Run: headless pygame with SDL's dummy video driver; simulated clock (each Clock.tick advances the game by its frame time, no real sleeping); random seed 0; keys injected as events and as key.get_pressed() state; mouse plan: one left click at the window centre at the start of phase 2, then a move to the lower-right quarter at the start of phase 3.
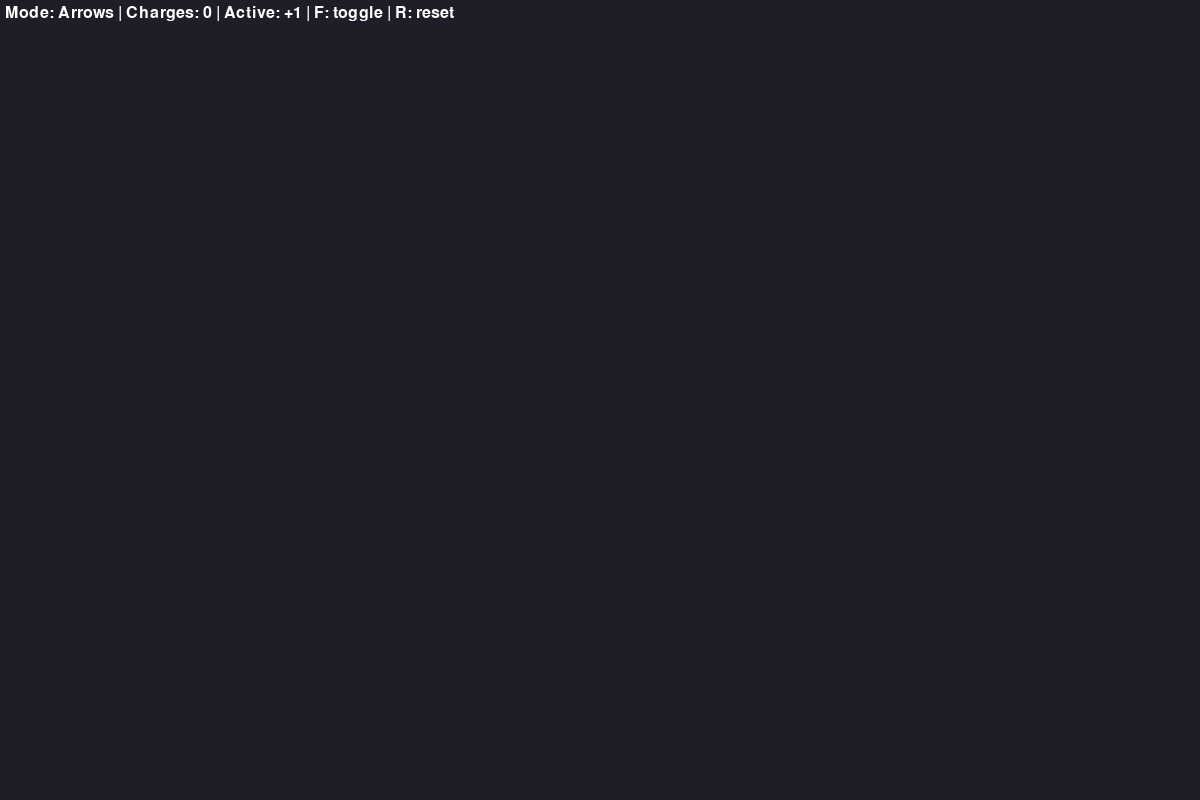
Frame 1 of 4 · flips 1–60 · no input
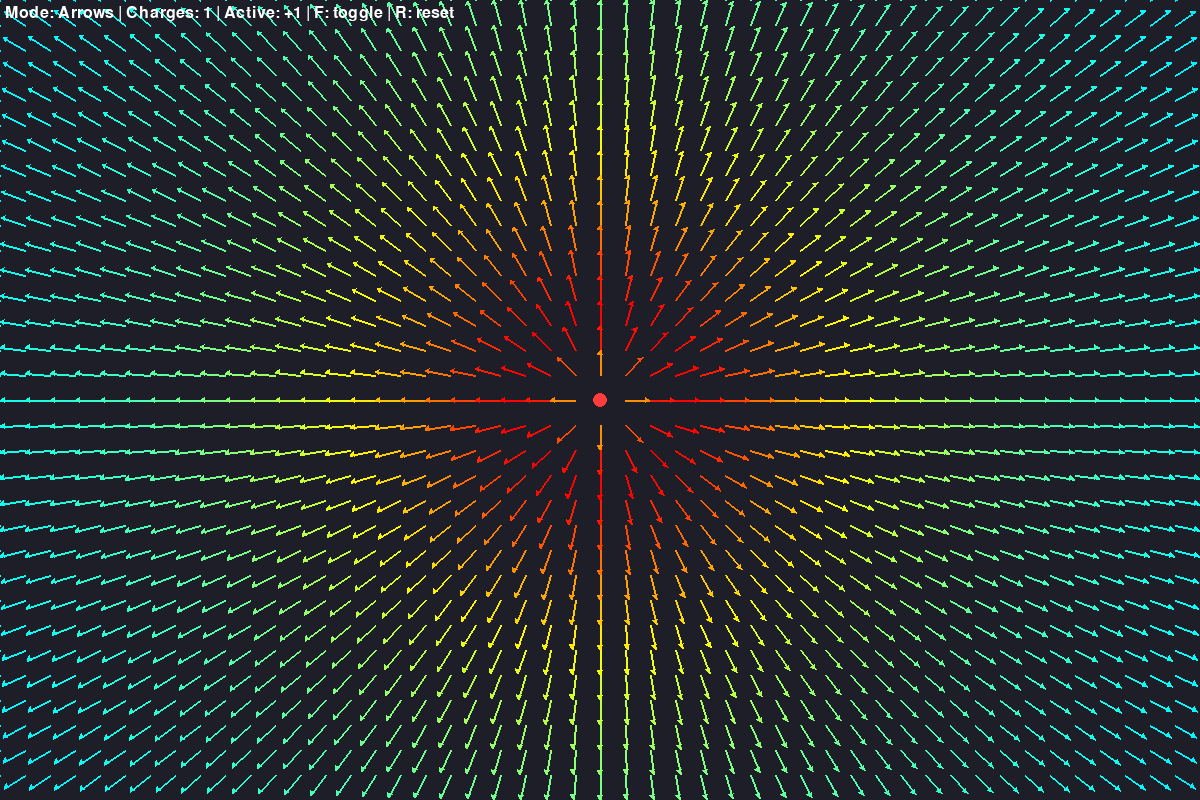
Frame 2 of 4 · flips 61–180 · clicked the window centre · tapped SPACE, RETURN · held RIGHT (→), D
Frame 3 of 4 · flips 181–300 · moved the mouse to the lower-right quarter · held DOWN (↓), S · screen unchanged from frame 2, image omitted
Frame 4 of 4 · flips 301–420 · held LEFT (←), A, UP (↑), W · screen unchanged from frame 3, image omitted

The pygame program that drew these frames:

"""
FileName : electric-field.py
Author : Chanin Timbal
Date: March 2026
Description: A 2D electric field visualizer using Pygame, for PHY 222 at OIT
Code belongs to Chanin Timbal, all rights reserved. For educational use only.
"""

import math
import pygame
import sys


print(sys.executable)
print("pygame module loaded from:", pygame.__file__)
print("pygame type:", type(pygame))

# Constants
K = 1000.0                      # Coulomb's constant (scaled for visualization)
SOFT = 100.0                    # Softening factor to prevent singularities
WIDTH, HEIGHT = 1200, 800       # Window dimensions
GRID_SPACING = 25               # Distance between field sample points
ARROW_SCALE = 25                # Scaling factor for arrow lengths

# Colors for visualization
BG = (30, 30, 40)
WHITE = (255, 255, 255)
RED = (255, 60, 60)
BLUE = (60, 120, 255)

# Charge Class


class Charge:
    def __init__(self, x, y, q):
        self.x = float(x)        # horizontal position
        self.y = float(y)        # vertical position
        self.q = float(q)        # charge magnitude (positive or negative)

# Field Computation


def compute_field_at(px, py, charges):
    # Initialize electric field components
    Ex = 0.0
    Ey = 0.0
    # Loop through each charge to compute its contribution to the field at (px, py)
    for c in charges:
        dx = px - c.x                               # horizontal distance from charge to point
        dy = py - c.y                               # vertical distance from charge to point
        # squared distance with softening to prevent singularities
        r2 = dx * dx + dy * dy + SOFT * SOFT
        # Compute the contribution of this charge to the electric field using Coulomb's law
        inv_r3 = 1.0 / (r2 * math.sqrt(r2))
        # Update the horizontal component of the electric field
        Ex += K * c.q * dx * inv_r3
        # Update the vertical component of the electric field
        Ey += K * c.q * dy * inv_r3
    return Ex, Ey


def magnitude(x, y):
    return math.sqrt(x * x + y * y)                 # maginude of a vector


# Color Mapping
def color_from_mag(mag, max_mag):
    if max_mag <= 0:                                # Avoid division by zero, return blue for zero field
        return (0, 0, 255)                          # blue for zero field

    # Slight power curve for better contrast
    # Normalize magnitude to [0, 1] with a power curve for better contrast
    t = (mag / max_mag) ** 0.4
    t = max(0.0, min(1.0, t))                       # limit t to [0, 1]

    # Blue → Cyan → Yellow → Red
    if t < 0.33:
        r = 0
        g = int(255 * (t / 0.33))
        b = 255
    elif t < 0.66:
        r = int(255 * ((t - 0.33) / 0.33))
        g = 255
        b = int(255 * (1 - (t - 0.33) / 0.33))
    else:
        r = 255
        g = int(255 * (1 - (t - 0.66) / 0.34))
        b = 0

    return (r, g, b)


# Arrow Drawing
def draw_arrow(surface, x, y, Ex, Ey, max_mag):
    mag = magnitude(Ex, Ey)
    if mag == 0:
        return

    # Normalize the electric field vector and scale it for visualization
    dx = (Ex / mag) * ARROW_SCALE
    dy = (Ey / mag) * ARROW_SCALE

    # Get color based on magnitude for visual feedback
    color = color_from_mag(mag, max_mag)
    # Calculate the end position of the arrow based on the electric field vector
    end_pos = (int(x + dx), int(y + dy))

    # Draw the main line of the arrow
    pygame.draw.line(surface, color, (x, y), end_pos, 2)

    # Calculate the angle of the arrow for drawing the arrowhead
    angle = math.atan2(dy, dx)
    arrow_size = 5
    left = (
        end_pos[0] - arrow_size * math.cos(angle - math.pi / 6),
        end_pos[1] - arrow_size * math.sin(angle - math.pi / 6),
    )
    right = (
        end_pos[0] - arrow_size * math.cos(angle + math.pi / 6),
        end_pos[1] - arrow_size * math.sin(angle + math.pi / 6),
    )
    pygame.draw.polygon(surface, color, [end_pos, left, right])


# Field Line Tracing
# trace a field line starting from (x, y) in both directions, return list of points
def trace_field_line(x, y, charges, step=4, max_steps=1500):
    points = [(x, y)]

    # trace in both directions (away from and towards the charge)
    for direction in (1, -1):
        px, py = x, y

        for _ in range(max_steps):
            # compute the electric field at the current point
            Ex, Ey = compute_field_at(px, py, charges)
            # compute the magnitude of the electric field
            mag = magnitude(Ex, Ey)
            if mag == 0:
                break

            # normalize the electric field vectors
            Ex /= mag
            Ey /= mag

            # move the point in the direction of the electric field (or opposite for negative direction)
            px += direction * Ex * step
            py += direction * Ey * step

            if px < 0 or px > WIDTH or py < 0 or py > HEIGHT:  # stop tracing if we go out of bounds
                break

            points.append((px, py))

    return points


# Main Loop
def main():
    pygame.init()
    screen = pygame.display.set_mode((WIDTH, HEIGHT))
    pygame.display.set_caption("2D Electric Field Visualizer - Chanin Timbal")
    clock = pygame.time.Clock()
    font = pygame.font.SysFont(None, 24)

    charges = []
    active_sign = 1
    dragging = None
    field_line_mode = False
    running = True

    while running:
        for event in pygame.event.get():
            if event.type == pygame.QUIT:
                running = False

            elif event.type == pygame.MOUSEBUTTONDOWN:
                mx, my = event.pos

                if event.button == 1:
                    idx = None
                    for i, c in enumerate(charges):
                        if (c.x - mx) ** 2 + (c.y - my) ** 2 < 16 * 16:
                            idx = i
                            break
                    if idx is not None:
                        dragging = idx
                    else:
                        charges.append(Charge(mx, my, active_sign))

                elif event.button == 3:
                    nearest = None
                    best = 400
                    for i, c in enumerate(charges):
                        d = (c.x - mx) ** 2 + (c.y - my) ** 2
                        if d < best:
                            best = d
                            nearest = i
                    if nearest is not None:
                        charges.pop(nearest)

            elif event.type == pygame.MOUSEBUTTONUP:
                dragging = None

            elif event.type == pygame.KEYDOWN:
                if event.key in (pygame.K_EQUALS, pygame.K_PLUS):
                    active_sign = max(-10, min(10, active_sign + 1))
                elif event.key == pygame.K_MINUS:
                    active_sign = max(-10, min(10, active_sign - 1))
                elif event.key == pygame.K_r:
                    charges.clear()
                elif event.key == pygame.K_f:
                    field_line_mode = not field_line_mode
                elif event.key == pygame.K_ESCAPE:
                    running = False

        if dragging is not None and charges:
            mx, my = pygame.mouse.get_pos()
            charges[dragging].x = mx
            charges[dragging].y = my

        screen.fill(BG)

        # Precompute field grid (for arrow mode)
        field_grid = []
        max_mag = 0.0

        for gx in range(0, WIDTH, GRID_SPACING):
            for gy in range(0, HEIGHT, GRID_SPACING):
                Ex, Ey = compute_field_at(gx, gy, charges)
                mag = magnitude(Ex, Ey)
                field_grid.append((gx, gy, Ex, Ey, mag))
                if mag > max_mag:
                    max_mag = mag

        if not field_line_mode:
            # Draw arrows
            for gx, gy, Ex, Ey, mag in field_grid:
                draw_arrow(screen, gx, gy, Ex, Ey, max_mag)
        else:
            # Draw field lines
            for c in charges:
                num_lines = int(10 + abs(c.q) * 4)

                for i in range(num_lines):
                    angle = 2 * math.pi * i / num_lines
                    start_x = c.x + 12 * math.cos(angle)
                    start_y = c.y + 12 * math.sin(angle)

                    line = trace_field_line(start_x, start_y, charges)

                    if len(line) > 1:
                        Ex, Ey = compute_field_at(start_x, start_y, charges)
                        mag = magnitude(Ex, Ey)
                        color = color_from_mag(mag, max_mag)
                        pygame.draw.lines(screen, color, False, line, 1)

        # Draw charges
        for c in charges:
            color = RED if c.q > 0 else BLUE
            pygame.draw.circle(screen, color, (int(c.x), int(c.y)), 7)

        mode_text = "Field Lines" if field_line_mode else "Arrows"
        hud = font.render(
            f"Mode: {mode_text} | Charges: {len(charges)} | Active: {'+' if active_sign >= 0 else '-'}{abs(active_sign)} | F: toggle | R: reset",
            True,
            WHITE,
        )
        screen.blit(hud, (5, 5))

        pygame.display.flip()
        clock.tick(60)

    pygame.quit()


if __name__ == "__main__":
    main()
